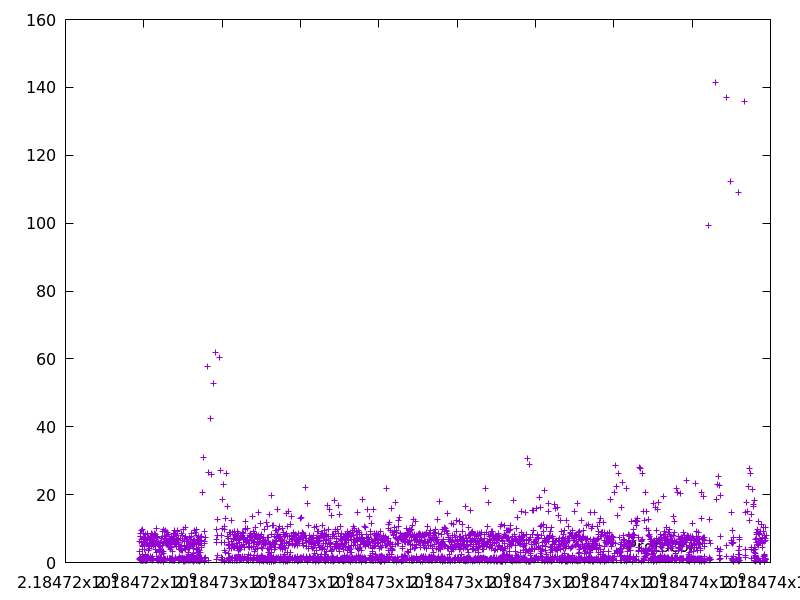

The data file committed next to this chart (first rows):
2184723891.252531, 6.281798
2184723893, 1.208
2184723896, 3.264
2184723897, 0.9991
2184723905, 7.613
2184723905, 0.5335
2184723906, 0.9229
2184723907, 1.201
2184723916, 8.489
2184723918, 1.601
2184723925, 7.705
2184723932, 6.807
2184723933, 1.075
2184723939, 5.986
2184723940, 0.7212
2184723950, 9.402
2184723959, 9.646
2184723962, 2.307
2184723967, 5.162
2184723971, 3.962
2184723972, 0.9103
2184723972, 0.6024
2184723977, 4.623
2184723978, 0.8911
2184723979, 0.6162
2184723979, 0.5788
2184723980, 0.7514
2184723981, 0.8608
2184723989, 8.479
2184723991, 1.191
2184723992, 1.083
2184723998, 6.306
2184723999, 1.198
2184724005, 5.325
2184724006, 0.7374
2184724013, 7.094
2184724020, 7.504
2184724022, 1.596
2184724026, 3.966
2184724033, 7.166
2184724041, 8.309
2184724042, 0.7176
2184724043, 0.9389
2184724046, 2.311
2184724046, 0.7865
2184724047, 0.68
2184724049, 1.501
2184724050, 1.125
2184724051, 1.125
2184724056, 5.263
2184724057, 0.6711
2184724063, 5.61
2184724064, 0.8552
2184724065, 0.8081
2184724066, 0.9772
2184724072, 6.789
2184724073, 0.7687
2184724079, 5.768
2184724081, 1.506
2184724082, 0.8775
2184724090, 8.61
... 3,515 more rows
